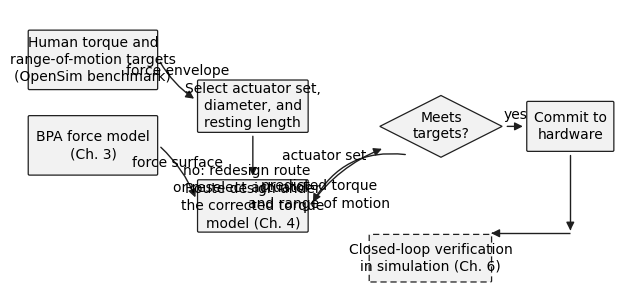
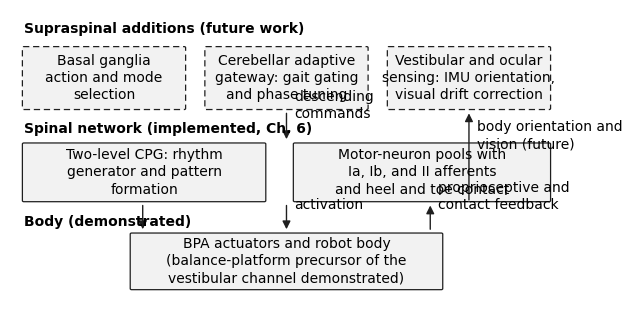
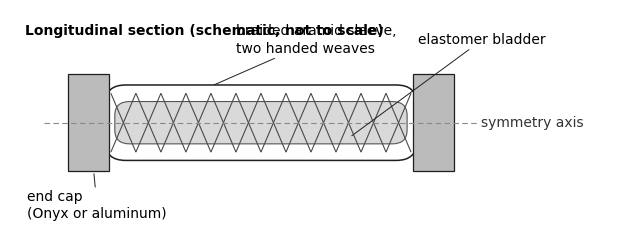

Python code for these plots, in order:
"""Chapter 7 figures: first-pass design workflow and sensorium hierarchy.

design_workflow.pdf (sec:foundation): the designer's loop that the four
enablers make possible - targets plus force model in, actuator selection,
route design under the corrected torque model, torque prediction against
targets, commit to hardware, with the redesign loop and the simulation
verification step.
sensorium_hierarchy.pdf (sec:fw_senses): three-tier control stack - dashed
supraspinal additions (basal ganglia, cerebellar gateway, vestibular and
ocular sensing) over the implemented spinal network and BPA-actuated body.
Style: Arial, 10 pt floor, no italics, black outlines, minimal fills.
"""
import matplotlib
matplotlib.use("Agg")
import matplotlib.pyplot as plt
from matplotlib.patches import FancyBboxPatch, FancyArrowPatch, Polygon, Rectangle

OUT = r"D:\Github\Bipedal_Robot\Documentation\Reports and Papers\Dissertation\Figures\70-overall"
plt.rcParams.update({"font.family": "Arial", "font.size": 10,
                     "pdf.fonttype": 42, "ps.fonttype": 42})

def box(ax, x, y, w, h, text, dashed=False):
    ax.add_patch(FancyBboxPatch((x, y), w, h, boxstyle="round,pad=0.026",
                                facecolor="#f2f2f2", edgecolor="#1f1f1f",
                                linewidth=0.9,
                                linestyle="-" if not dashed else (0, (5, 3))))
    ax.text(x + w / 2, y + h / 2, text, ha="center", va="center", fontsize=10,
            linespacing=1.3)

def har(ax, x1, y1, x2, y2, label=None, lx=0.0, ly=0.12, conn=None,
        ha="center", va="bottom"):
    ax.add_patch(FancyArrowPatch((x1, y1), (x2, y2), arrowstyle="-|>",
                                 mutation_scale=12, color="#1f1f1f",
                                 linewidth=1.0, connectionstyle=conn))
    if label:
        ax.text((x1 + x2) / 2 + lx, (y1 + y2) / 2 + ly, label, ha=ha, va=va,
                fontsize=10, linespacing=1.3)

# ------------------------------------------------------------- workflow
fig, ax = plt.subplots(figsize=(6.5, 3.15))
ax.set_xlim(0, 12.8)
ax.set_ylim(0, 6.3)
box(ax, 0.30, 4.35, 2.70, 1.20, "Human torque and\nrange-of-motion targets\n(OpenSim benchmark)")
box(ax, 0.30, 2.55, 2.70, 1.20, "BPA force model\n(Ch. 3)")
box(ax, 3.90, 3.45, 2.30, 1.05, "Select actuator set,\ndiameter, and\nresting length")
box(ax, 3.90, 1.35, 2.30, 1.05, "Route design under\nthe corrected torque\nmodel (Ch. 4)")
D = Polygon([(7.75, 3.55), (9.05, 4.20), (10.35, 3.55), (9.05, 2.90)],
            closed=True, facecolor="#f2f2f2", edgecolor="#1f1f1f",
            linewidth=0.9)
ax.add_patch(D)
ax.text(9.05, 3.55, "Meets\ntargets?", ha="center", va="center", fontsize=10,
        linespacing=1.2)
box(ax, 10.90, 3.05, 1.80, 1.00, "Commit to\nhardware")
box(ax, 7.55, 0.30, 2.55, 0.95,
    "Closed-loop verification\nin simulation (Ch. 6)", dashed=True)
har(ax, 3.05, 4.95, 3.85, 4.10, "force envelope", lx=0.0, ly=0.05, conn="arc3,rad=0.12")
har(ax, 3.05, 3.15, 3.85, 2.00, "force surface", lx=0.0, ly=0.05, conn="arc3,rad=-0.12")
har(ax, 5.05, 3.40, 5.05, 2.45, "actuator set", lx=0.62, ly=0.0, ha="left",
    va="center")
har(ax, 6.25, 1.87, 7.85, 3.10, "predicted torque\nand range of motion",
    lx=-0.60, ly=-0.05, conn="arc3,rad=-0.15", va="top")
har(ax, 10.40, 3.55, 10.85, 3.55, "yes", ly=0.10)
har(ax, 8.35, 2.95, 6.30, 1.90, "no: redesign route\nor reselect actuator",
    lx=-1.05, ly=0.0, conn="arc3,rad=0.35", ha="right", va="center")
har(ax, 11.80, 3.00, 11.80, 1.30, conn="angle,angleA=90,angleB=0,rad=4")
ax.plot([11.80, 10.15], [1.30, 1.30], color="#1f1f1f", linewidth=1.0,
        solid_capstyle="butt")
har(ax, 10.15, 1.30, 10.12, 1.30)
ax.set_ylim(0.0, 6.0)
ax.axis("off")
fig.tight_layout()
fig.savefig(OUT + r"\design_workflow.pdf")
fig.savefig(OUT + r"\design_workflow.png", dpi=300)
plt.close(fig)
print("wrote design_workflow")

# ------------------------------------------------------- sensorium tiers
fig, ax = plt.subplots(figsize=(6.5, 3.4))
ax.set_xlim(0, 10.0)
ax.set_ylim(0, 7.4)
ax.text(0.25, 6.95, "Supraspinal additions (future work)", fontsize=10,
        fontweight="bold", ha="left", va="center")
box(ax, 0.25, 5.05, 2.90, 1.45, "Basal ganglia\naction and mode\nselection", dashed=True)
box(ax, 3.55, 5.05, 2.90, 1.45, "Cerebellar adaptive\ngateway: gait gating\nand phase tuning",
    dashed=True)
box(ax, 6.85, 5.05, 2.90, 1.45, "Vestibular and ocular\nsensing: IMU orientation,\nvisual drift correction",
    dashed=True)
ax.text(0.25, 4.55, "Spinal network (implemented, Ch. 6)", fontsize=10,
        fontweight="bold", ha="left", va="center")
box(ax, 0.25, 2.85, 4.35, 1.35, "Two-level CPG: rhythm\ngenerator and pattern\nformation")
box(ax, 5.15, 2.85, 4.60, 1.35, "Motor-neuron pools with\nIa, Ib, and II afferents\nand heel and toe contact")
ax.text(0.25, 2.35, "Body (demonstrated)", fontsize=10, fontweight="bold",
        ha="left", va="center")
box(ax, 2.20, 0.75, 5.60, 1.30, "BPA actuators and robot body\n(balance-platform precursor of the\nvestibular channel demonstrated)")
har(ax, 5.00, 5.00, 5.00, 4.25, "descending\ncommands", lx=0.14, ha="left")
har(ax, 2.40, 2.80, 2.40, 2.10)
har(ax, 5.00, 2.80, 5.00, 2.10, "activation", lx=0.14, ha="left")
har(ax, 7.60, 2.10, 7.60, 2.80, "proprioceptive and\ncontact feedback", lx=0.14,
    ha="left")
har(ax, 8.30, 2.80, 8.30, 5.00, "body orientation and\nvision (future)", lx=0.14,
    ha="left", conn="arc3,rad=0.0")
ax.axis("off")
fig.tight_layout()
fig.savefig(OUT + r"\sensorium_hierarchy.pdf")
fig.savefig(OUT + r"\sensorium_hierarchy.png", dpi=300)
plt.close(fig)
print("wrote sensorium_hierarchy")

# ---------------------------------------------------------- BPA cutaway
fig, ax = plt.subplots(figsize=(6.5, 2.6))
ax.set_xlim(0, 12.6)
ax.set_ylim(0, 5.0)
X0, X1 = 1.60, 8.60          # tube span
YMID, RT = 2.55, 0.80        # centerline and outer half-height
# bladder
ax.add_patch(FancyBboxPatch((X0 + 0.55, YMID - RT * 0.55), X1 - X0 - 1.10,
                            2 * RT * 0.55, boxstyle="round,pad=0.02,rounding_size=0.30",
                            facecolor="#d9d9d9", edgecolor="#555555",
                            linewidth=0.8))
# sleeve outline
ax.add_patch(FancyBboxPatch((X0 + 0.35, YMID - RT), X1 - X0 - 0.70, 2 * RT,
                            boxstyle="round,pad=0.02,rounding_size=0.42",
                            facecolor="none", edgecolor="#1f1f1f",
                            linewidth=1.1))
# two-handed braid: diagonal segments clipped by hand
import numpy as np
xs = np.linspace(X0 + 0.45, X1 - 0.45, 13)
for k in range(len(xs) - 1):
    for sign in (1, -1):
        ax.plot([xs[k], xs[k + 1]],
                [YMID - sign * RT * 0.8, YMID + sign * RT * 0.8],
                color="#4a4a4a", linewidth=0.8, solid_capstyle="butt")
# end caps
for xc in (X0, X1):
    ax.add_patch(Rectangle((xc - 0.42, YMID - 1.05), 0.84, 2.10,
                           facecolor="#bbbbbb", edgecolor="#1f1f1f",
                           linewidth=0.9))
ax.plot([X0 - 0.9, X1 + 0.9], [YMID, YMID], color="#8a8a8a", linewidth=0.8,
        linestyle=(0, (5, 3)))
ax.text(X1 + 0.98, YMID, "symmetry axis", fontsize=10, ha="left", va="center",
        color="#333333")
def leader(ax, xy, xytext, text):
    ax.annotate(text, xy=xy, xytext=xytext, fontsize=10, ha="left",
                va="center", linespacing=1.3,
                arrowprops=dict(arrowstyle="-", color="#1f1f1f",
                                linewidth=0.7, shrinkA=0, shrinkB=2))
leader(ax, (4.1, YMID + RT), (4.6, 4.35),
       "braided aramid sleeve,\ntwo handed weaves")
leader(ax, (6.9, YMID - RT * 0.4), (8.30, 4.35), "elastomer bladder")
leader(ax, (X0 + 0.1, YMID - 1.05), (0.35, 0.75),
       "end cap\n(Onyx or aluminum)")
ax.text(0.30, 4.55, "Longitudinal section (schematic, not to scale)",
        fontsize=10, fontweight="bold", ha="left", va="center")
ax.axis("off")
fig.tight_layout()
fig.savefig(OUT + r"\bpa_construction.pdf")
fig.savefig(OUT + r"\bpa_construction.png", dpi=300)
plt.close(fig)
print("wrote bpa_construction")
print("all Chapter 7 figures written to", OUT)
